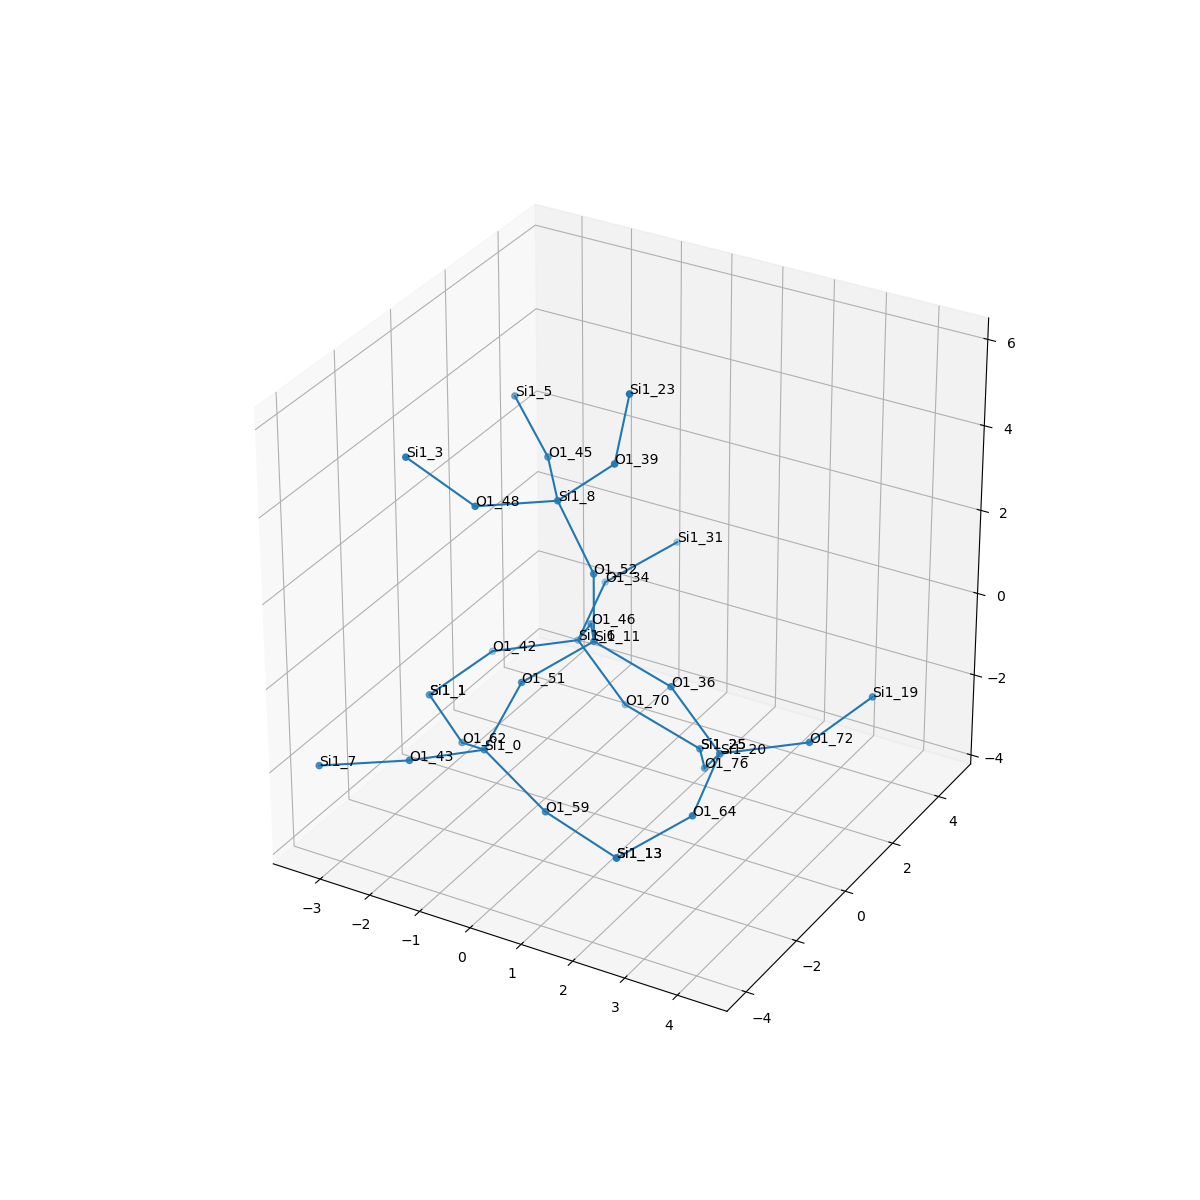

Values plotted in this chart, from the file beside it:
, neighbor_num, isite, atom, x, y, z, front_index
0, 0, 11, Si1, 0.0, 0.0, 0.0, 
1, 1, 36, O1, 1.515, -1.1102230246251565e-16, -0.5484, 0.0
2, 1, 46, O1, -0.7379, 1.322, -0.547, 0.0
3, 1, 52, O1, -1.1102230246251565e-16, -5.551115123125783e-17, 1.609, 0.0
4, 1, 51, O1, -0.7558, -1.312, -0.5465, 0.0
5, 2, 20, Si1, 2.436, 0.07613, -1.867, 1.0
6, 2, 6, Si1, -1.459, 2.211, -1.679, 2.0
7, 2, 8, Si1, -0.7463, 0.09031, 3.032, 3.0
8, 2, 0, Si1, -1.165, -1.976, -1.958, 4.0
9, 3, 72, O1, 3.83, 0.7846, -1.475, 5.0
10, 3, 64, O1, 2.641, -1.416, -2.442, 5.0
11, 3, 76, O1, 1.714, 0.9654, -2.999, 5.0
12, 3, 42, O1, -2.853, 1.503, -2.071, 6.0
13, 3, 34, O1, -1.665, 3.703, -1.104, 6.0
14, 3, 70, O1, -0.5381, 2.287, -2.997, 6.0
15, 3, 45, O1, -1.635, 1.431, 3.1, 7.0
16, 3, 39, O1, 0.3411, 0.142, 4.22, 7.0
17, 3, 48, O1, -1.687, -1.2, 3.239, 7.0
18, 3, 62, O1, -2.165, -0.9692, -2.722, 8.0
19, 3, 43, O1, -1.892, -3.391, -1.688, 8.0
20, 3, 59, O1, 0.1647, -2.207, -2.836, 8.0
21, 4, 19, Si1, 4.368, 2.222, -0.9792, 9.0
22, 4, 13, Si1, 1.709, -2.499, -3.193, 10.0
23, 4, 25, Si1, 0.9766, 2.287, -3.546, 11.0
24, 4, 1, Si1, -3.392, 0.06529, -2.567, 12.0
25, 4, 31, Si1, -0.7326, 4.787, -0.3534, 13.0
26, 4, 25, Si1, 0.9766, 2.287, -3.546, 14.0
27, 4, 5, Si1, -2.787, 2.372, 3.716, 15.0
28, 4, 23, Si1, 0.5471, 0.3047, 5.808, 16.0
29, 4, 3, Si1, -2.714, -1.789, 4.334, 17.0
30, 4, 1, Si1, -3.392, 0.06529, -2.567, 18.0
31, 4, 7, Si1, -3.318, -4.096, -1.949, 19.0
32, 4, 13, Si1, 1.709, -2.499, -3.193, 20.0
